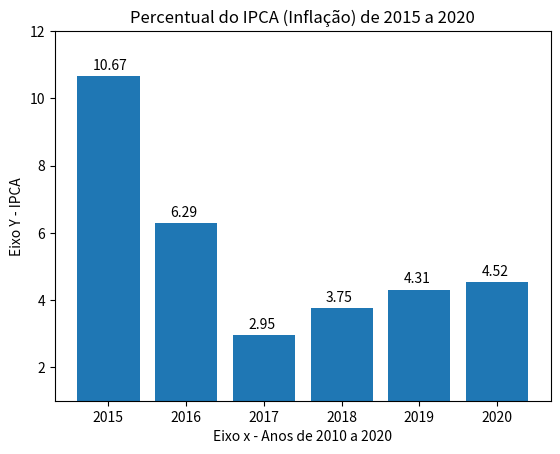

The script that saved this image:
# Importa a biblioteca matplotlib
import matplotlib.pyplot as plt

# Cria uma lista com os anos correspondentes ao IPCAs 
anos = [2015, 2016, 2017, 2018, 2019, 2020]

# Cria uma lista com os IPCAs (Índice Nacional de Preços ao Consumidor Amplo) 
ipca = [10.67, 6.29, 2.95, 3.75, 4.31, 4.52]

# Constrói o gráfico correlacionando anos x ipca
plt.bar(anos, ipca)

# Determina limites nos eixos y e y
plt.ylim(2015, 2020)
plt.ylim(1, 12)

# Insere rótulos nos eixos x e y
plt.xlabel('Eixo x - Anos de 2010 a 2020')
plt.ylabel('Eixo Y - IPCA')

# Insere o título
plt.title("Percentual do IPCA (Inflação) de 2015 a 2020")

for x, y in zip(anos, ipca):  # percorre cada ponto ipca x ano e monta pares com os valores
    plt.text(x-0.2, y+0.2, y) # adiciona um texto (o valor) em cada ponto ipca x ano

# Mostra o gráfico
plt.show()